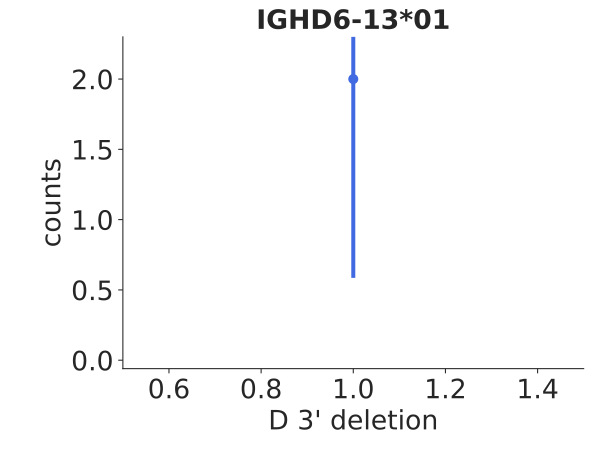

The table this chart was drawn from, first rows:
bin_low_edge, contents, binlabel, error
-0.5, 0.0, , 0.0
0.5, 2.0, , 1.414
1.5, 0.0, , 0.0
